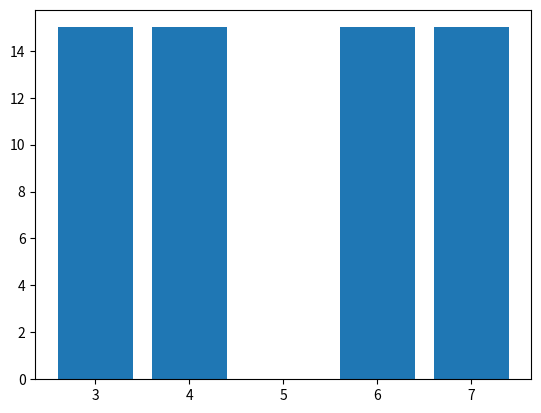

Python code for this plot: (Note: this script raises an exception after producing the figure.)
import pandas as pd
import numpy as np
import matplotlib.pyplot as plt

# Zadanie 1
arr_zad_1 = np.random.uniform(0, 1, size=(10, 5))  # uniform distribution

print("Zadanie 1\n", arr_zad_1)

# Zadanie 2
df = pd.DataFrame(arr_zad_1, columns=["col1", "col2", "col3", "col4", "col5"])
print("Zadanie 2 \n", df)

# Zadanie 3
df_to_sum = df.where(df < .5, True)
df_to_sum = df_to_sum.where(df_to_sum > .5, False)
print("Zadanie 3 \n", df_to_sum)

sum_of_bigger = df_to_sum.sum()
print("Zadanie 3 \n", sum_of_bigger)

# Zadanie 4
plt.bar(sum_of_bigger, height=15)
plt.show()

write_to_csv = sum_of_bigger.to_csv("DF_zad_4.csv")

print("Zadanie 4 \n")

# Zadanie 5
df_2 = df.append(df, ignore_index=True)
print("Zadanie 5 \n", df_2)

# Zadanie 6
arr_zad_6 = np.random.uniform(0, 1, size=(20, 5))
df_zad_6 = pd.DataFrame(arr_zad_6, columns=["col1", "col2", "col3", "col4", "col5"])
# print("Zadanie 6 \n", df_zad_6)

df_concat = df_2.copy()
df_concat.columns = ["col6", "col7", "col8", "col9", "col10"]
df_zad_6 = pd.concat([df_zad_6, df_concat], axis=1)
print("Zadanie 6 \n", df_zad_6)

df_zad_6_sort = df_zad_6.sort_values(by=["col1", "col6"])
print("Zadanie 6 - sort by col1 and col 6 \n", df_zad_6_sort)

df_zad_6_sort_index = df_zad_6_sort.sort_index()
print("Zadanie 6 - sort index \n", df_zad_6_sort_index)

# wykres pudelkowy
plt.boxplot(df_zad_6_sort_index)
plt.show()
